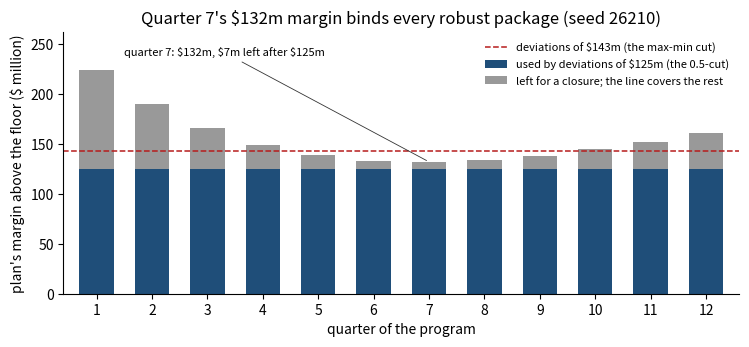
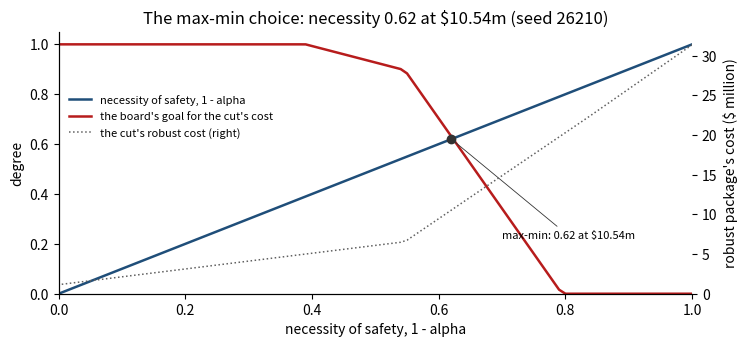
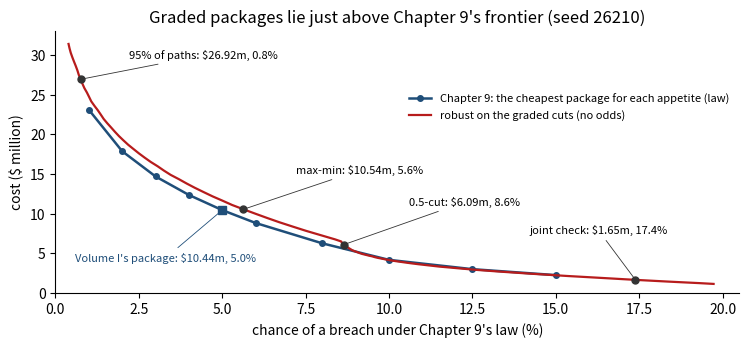
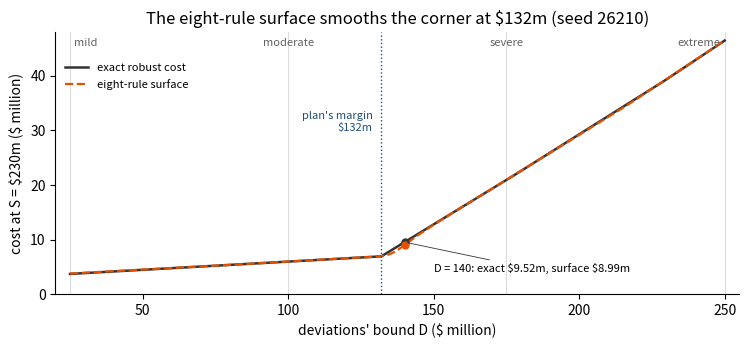

Source code (Python) for these figures, in order:
import numpy as np
from scipy import optimize, stats
import matplotlib.pyplot as plt
plt.rcParams.update({"figure.dpi": 110, "axes.spines.top": False, "axes.spines.right": False})
SEED = 26210        # the lab's seed; nothing new is drawn: every chance in the chapter uses the two streams below
BOOK_SEED = 8       # Volume I, Chapter 8's stream: the book's 100,000 paths (Online Appendix 1.B.4)
FRESH_SEED = 26209  # the book's 100,000 fresh paths (Chapter 9's lab seed)

N, Q = 100_000, 12
FLOOR = 350.0                               # the board's floor ($m)
A_E, SD_W = 0.6, 50.0                       # execution and market: E' = 0.6 E + w, w with sd $50m a quarter
LAM, J_MEAN, J_SD = 0.10, 120.0, 50.0       # funding-window closures: 0.10 a year, gamma sizes, never recovered
DEPTH0, DPQ = 28.0, 4.0                     # the draw's depth (index points); a quarter of delay: 4 points shallower
FEE, VQ, ALPHA = 0.03, 8.0, 0.05            # line fees over the program; a quarter of delay ($m); the appetite
CAP = 100.0                                 # a bank's cap on the line ($m)

def relax(x0, x_inf, k, t):
    return x_inf + (x0 - x_inf) * np.exp(-k * t)

def trough(depth, tau, t):
    return depth * (t / tau) * np.exp(1 - t / tau)

TQ = np.arange(1, Q + 1) / 4                # the twelve quarters, in years
BASE = 6.2 * relax(100, 112, 0.35, TQ)      # planned liquidity without the draw ($m; index 100 = $620 million)
SK = trough(1.0, 2.0, TQ)                   # the draw's shape, 1 at two years
SHAPE = 6.2 * SK                            # the draw, $m per index point of depth
PLAN = BASE - DEPTH0 * SHAPE                # the plan's liquidity, no levers
# m_k, the plan's margin above the floor, and l_k, what a quarter of delay adds in quarter k, are computed in
# $ billion, as the book's engine computes them, then turned into $ million: the neuro-fuzzy training of Panel 4
# is sensitive to the last digit of its data, and this way it follows the book's digit for digit
BASE_BN, SHAPE_BN = 0.62 * relax(100, 112, 0.35, TQ) / 100.0, 0.62 * SK / 100.0
MARGIN = 1000.0 * (BASE_BN - DEPTH0 * SHAPE_BN - FLOOR / 1000.0)
LIFT = 1000.0 * DPQ * SHAPE_BN

# the offices' graded words and the board's graded goal (linear memberships)
def D_cut(a):                               # deviations: usually within 50, never beyond 200
    return 200.0 - 150.0 * a
def S_cut(a):                               # a closure: most plausibly about 120, never above 300
    return 300.0 - 180.0 * a
def mu_goal(c, full=5.0, none=20.0):        # a guarantee: about $5m or less, surely no more than $20m
    return float(np.clip((none - c) / (none - full), 0.0, 1.0))

def draw_paths(seed, n=N):
    # Volume I's random stream in the book's order: each quarter the execution shocks, the closure counts, then
    # the closure sizes path by path (Chapter 9's transcription)
    rng = np.random.default_rng(seed)
    W, closures = np.empty((n, Q)), []
    for k in range(Q):
        W[:, k] = rng.normal(0.0, SD_W, n)
        count = rng.poisson(LAM / 4, n)
        size = rng.gamma((J_MEAN / J_SD) ** 2, J_SD ** 2 / J_MEAN, count.sum())
        closures.append((np.repeat(np.arange(n), count), size))
    E, e = np.empty((n, Q)), np.zeros(n)
    for k in range(Q):
        e = A_E * e + W[:, k]
        E[:, k] = e
    return E, closures

class Paths:
    # A line l covers up to l of each closure; phi quarters of delay make the draw 28 - 4 phi deep. A path stays above
    # the floor exactly when the draw is no deeper than its critical depth, so chances are exact counts.
    def __init__(self, seed, n=N):
        self.seed, self.n = seed, n
        self.E, self.closures = draw_paths(seed, n)
        self.deepest = self.E.min(axis=1)                   # the deepest deviation below plan over the program
        self.count, self.largest = np.zeros(n, int), np.zeros(n)
        for path, size in self.closures:
            np.add.at(self.count, path, 1)
            np.maximum.at(self.largest, path, size)
    def lost(self, line):                   # cumulative closures not covered by the line ($m), quarter by quarter
        out, cum = np.empty((self.n, Q)), np.zeros(self.n)
        for k, (path, size) in enumerate(self.closures):
            cum = cum + np.bincount(path, np.maximum(size - line, 0.0), self.n)
            out[:, k] = cum
        return out
    def crit(self, line):                   # each path's critical depth
        return ((BASE + self.E - self.lost(line) - FLOOR) / SHAPE).min(axis=1)
    def odds(self, line, phi):              # the chance of a breach in some quarter
        return float(np.mean(self.crit(line) < DEPTH0 - DPQ * phi))
    def inside(self, D, S):                 # the paths that lie in U(D, S)
        return (self.deepest >= -D) & (self.count <= 1) & (self.largest <= S)

def cost(line, phi):
    return FEE * line + VQ * phi

BOOK = Paths(BOOK_SEED)                     # the book's 100,000 paths
FRESH = Paths(FRESH_SEED)                   # the book's 100,000 fresh paths
k7 = int(np.argmin(MARGIN))
print("the plan's margin above the floor by quarter ($m):", " ".join(f"{x:.1f}" for x in MARGIN))
print(f"least in quarter {k7 + 1}: planned liquidity {PLAN[k7]:.0f}, margin {MARGIN[k7]:.1f}")
print("a quarter of delay lifts liquidity by ($m):", " ".join(f"{x:.1f}" for x in LIFT),
      f"-> {LIFT[k7]:.1f} in quarter {k7 + 1}")
print(f"a dollar of closure costs {FEE:.2f} on the line; a dollar of quarter {k7 + 1}'s liquidity costs "
      f"8 / {LIFT[k7]:.1f} = {VQ / LIFT[k7]:.3f} by delay")
noise_only = float(((PLAN + BOOK.E) < FLOOR).any(axis=1).mean())
print(f"Chapter 9: deviations alone breach the floor in some quarter on {100 * noise_only:.2f}% of the book's paths")

def robust(D, S, cap=None):
    # Proposition 10.1(ii): the least delay the deviations need; the margin absorbs what it can; the line the rest
    ph = max(0.0, float(np.max((D - MARGIN) / LIFT)))
    u = min(S, float(np.min(MARGIN - D + LIFT * ph)))
    if cap is not None and S - u > cap:         # a capped line: the delay must carry the uncovered part
        u = S - cap
        ph = max(0.0, float(np.max((D + u - MARGIN) / LIFT)))
    if ph > DEPTH0 / DPQ + 1e-12:
        return None
    need = (D + u - MARGIN) / LIFT
    return dict(D=float(D), S=float(S), line=float(S - u), delay=ph, cost=float(cost(S - u, ph)), absorbed=float(u),
                binding=int(np.argmax(need)) + 1)

def robust_lp(D, S):
    # the same package as a linear program: min 0.03 l + 8 phi subject to l + l_k phi >= D + S - m_k, 0 <= l <= S
    res = optimize.linprog([FEE, VQ], A_ub=np.column_stack([-np.ones(Q), -LIFT]), b_ub=MARGIN - D - S,
                           bounds=[(0, S), (0, DEPTH0 / DPQ)], method="highs")
    return float(res.fun)

def judge(pk):
    # under Chapter 9's law: the share of the book's paths inside the set, the chance of a breach on the book's and
    # the fresh paths, and the breaches inside the set (none: that is the guarantee)
    depth = DEPTH0 - DPQ * pk["delay"]
    c_book = BOOK.crit(pk["line"])
    inside = BOOK.inside(pk["D"], pk["S"])
    pk.update(coverage=float(inside.mean()), p=float(np.mean(c_book < depth)),
              p_fresh=float(np.mean(FRESH.crit(pk["line"]) < depth)), inside_breach=int((inside & (c_book < depth)).sum()))
    return pk

def slack_by_quarter(pk, D, S, first):
    # deviations at -D in every quarter, one closure of S in quarter `first`: liquidity less the floor, by quarter
    felt = np.arange(1, Q + 1) >= first
    return MARGIN + LIFT * pk["delay"] - D - felt * max(S - pk["line"], 0.0)

S90 = float(stats.gamma.ppf(0.9, (J_MEAN / J_SD) ** 2, scale=J_SD ** 2 / J_MEAN))
JOINT = judge(robust(0.0, 187.0))
CRISP = judge(robust(D_cut(0.5), S_cut(0.5)))
print(f"a closure's 90th percentile under Chapter 9's law: {S90:.1f}")
for name, pk in (("Volume I's joint check", JOINT), ("the crisp set, the 0.5-cut", CRISP)):
    print(f"\n{name} (D {pk['D']:.0f}, S {pk['S']:.0f}): delay {pk['delay']:.3f}; the margin absorbs {pk['absorbed']:.1f} of "
          f"a closure; line {pk['line']:.1f}; cost {pk['cost']:.2f}; binding quarter {pk['binding']}")
    print(f"  the linear program: {robust_lp(pk['D'], pk['S']):.4f} (closed form {pk['cost']:.4f})")
    print(f"  the set holds {100 * pk['coverage']:.1f}% of the book's paths: Theorem 10.1(iii) promises a chance of at most "
          f"{100 * (1 - pk['coverage']):.1f}%; under the law {100 * pk['p']:.2f}% (fresh {100 * pk['p_fresh']:.2f}%); "
          f"paths inside the set that breach: {pk['inside_breach']}")
print(f"\nthe crisp set: deviations use {CRISP['D']:.0f} of quarter 7's {MARGIN[k7]:.1f}; the closure's first "
      f"{CRISP['absorbed']:.1f} fits in the rest; the line covers {CRISP['line']:.1f}")

print("\nworst case on the crisp set (deviations at -125 in every quarter): the least slack over the 12 quarters, by the "
      "quarter of the closure")
worst = [slack_by_quarter(CRISP, CRISP["D"], CRISP["S"], j).min() for j in range(1, Q + 1)]
print("  closure in quarter " + " ".join(f"{j:6d}" for j in range(1, Q + 1)))
print("  least slack ($m)   " + " ".join(f"{x:6.1f}" for x in worst))
print(f"  a closure in quarters 1-7 is felt in quarter 7 and leaves it exactly at the floor; later ones are felt only "
      f"where the margin is larger")

# Proposition 10.3(iii): a future quiet through quarter 6, then E_7 = -D and the closure of S in quarter 7
quiet = PLAN + LIFT * CRISP["delay"]
damage = quiet.copy()
damage[k7:] -= CRISP["D"] + max(CRISP["S"] - CRISP["line"], 0.0)
same_cash = bool(np.allclose(quiet[:k7], damage[:k7]))
print(f"\nProposition 10.3(iii): cash at the end of quarters 1-6 is the quiet path's ({same_cash}); quarter 7 lands at "
      f"{damage[k7]:.2f}, the floor. A slowdown decided after quarter 6 cannot lift quarter 7: reading cash saves nothing.")

qs = np.arange(1, Q + 1)
fig, ax = plt.subplots(figsize=(7.6, 3.6))
ax.bar(qs, np.minimum(MARGIN, CRISP["D"]), width=0.62, color="#1F4E79", label="used by deviations of \\$125m (the 0.5-cut)")
ax.bar(qs, MARGIN - np.minimum(MARGIN, CRISP["D"]), bottom=np.minimum(MARGIN, CRISP["D"]), width=0.62, color="#999999",
       label="left for a closure; the line covers the rest")
ax.axhline(143.0, color="#B71C1C", lw=1.1, ls="--", label="deviations of \\$143m (the max-min cut)")
ax.annotate(f"quarter 7: \\${MARGIN[k7]:.0f}m, \\${MARGIN[k7] - CRISP['D']:.0f}m left after \\$125m", xy=(7, MARGIN[k7]),
            xytext=(3.3, 238), fontsize=8, ha="center", arrowprops=dict(arrowstyle="-", lw=0.6, color="#333333"))
ax.set(xlim=(0.4, 12.6), ylim=(0, 262), xticks=qs, xlabel="quarter of the program",
       ylabel="plan's margin above the floor ($ million)", title="Quarter 7's \\$132m margin binds every robust package (seed 26210)")
ax.legend(frameon=False, fontsize=8, loc="upper right"); plt.tight_layout(); plt.show()

ALPHAS = np.round(np.arange(0.0, 1.0001, 0.01), 2)
ROWS = []
for a in ALPHAS:
    pk = robust(D_cut(a), S_cut(a))
    pk.update(alpha=float(a), goal=mu_goal(pk["cost"]), safety=1.0 - float(a))
    ROWS.append(pk)
C_ALPHA = np.array([r["cost"] for r in ROWS])
MAXMIN = max(ROWS, key=lambda r: (min(r["goal"], r["safety"]), -r["alpha"]))   # ties: the larger cut
lp_gap = max(abs(robust_lp(r["D"], r["S"]) - r["cost"]) for r in ROWS)
print("cut     D      S     line   delay    cost  binding   goal  safety")
for r in ROWS[::-10]:
    print(f"{r['alpha']:3.1f} {r['D']:6.0f} {r['S']:6.0f} {r['line']:8.1f} {r['delay']:7.3f} {r['cost']:7.2f} "
          f"{r['binding']:6d} {r['goal']:8.3f} {r['safety']:6.2f}")
print(f"\nthe graded price runs from {C_ALPHA[-1]:.2f} at possibility 1 to {C_ALPHA[0]:.2f} at 0; it never falls as the "
      f"cut grows: {bool(np.all(np.diff(C_ALPHA) <= 1e-12))}; its 0.5-cut is the crisp set's {CRISP['cost']:.2f}")
print(f"every cut's closed form equals its linear program (largest gap {lp_gap:.1e})")
print(f"\nmax-min choice: the cut at {MAXMIN['alpha']:.2f}, necessity of safety {MAXMIN['safety']:.2f}, goal "
      f"{MAXMIN['goal']:.3f}: deviations within {MAXMIN['D']:.1f}, a closure within {MAXMIN['S']:.1f}, a "
      f"{MAXMIN['line']:.1f} line and {MAXMIN['delay']:.3f} quarter of delay, {MAXMIN['cost']:.2f}")

def cut_cost(a):
    return robust(D_cut(a), S_cut(a))["cost"]
lo, hi = 0.0, 1.0                           # Theorem 10.2(iii): the levels lambda with mu_G(C(1 - lambda)) >= lambda
for _ in range(50):
    mid = 0.5 * (lo + hi)
    lo, hi = (mid, hi) if mu_goal(cut_cost(1 - mid)) >= mid else (lo, mid)
LAM_STAR = lo
print(f"bisection on the level: lambda* = {LAM_STAR:.4f}, the cut at {1 - LAM_STAR:.4f}, cost {cut_cost(1 - LAM_STAR):.2f}; "
      f"on the book's grid of 0.01, the cut at {MAXMIN['alpha']:.2f}")

def maxmin_hedged(power):                   # the board's goal raised to a power: 2 is "very cheap", 1/2 "somewhat"
    return max(ROWS, key=lambda r: (min(r["goal"] ** power, r["safety"]), -r["alpha"]))
HEDGE = {p_: maxmin_hedged(p_) for p_ in (2.0, 1.0, 0.5)}
for p_, word in ((2.0, "very cheap"), (1.0, "the board's goal"), (0.5, "somewhat cheap")):
    r = HEDGE[p_]
    print(f"  {word:16s}: level {min(r['goal'] ** p_, r['safety']):.2f} at the cut {r['alpha']:.2f}, cost {r['cost']:.2f}")
hedge_order = (min(HEDGE[2.0]["goal"] ** 2, HEDGE[2.0]["safety"]) <= min(MAXMIN["goal"], MAXMIN["safety"])
               <= min(HEDGE[0.5]["goal"] ** 0.5, HEDGE[0.5]["safety"]))
print(f"a stronger goal can only lower the level (Proposition 10.2(iii)): {hedge_order} (the lab's illustration)")

saf = np.array([r["safety"] for r in ROWS])
gl = np.array([r["goal"] for r in ROWS])
fig, ax = plt.subplots(figsize=(7.6, 3.6))
ax.plot(saf, saf, color="#1F4E79", lw=1.8, label="necessity of safety, 1 - alpha")
ax.plot(saf, gl, color="#B71C1C", lw=1.8, label="the board's goal for the cut's cost")
lev = min(MAXMIN["goal"], MAXMIN["safety"])
ax.plot([MAXMIN["safety"]], [lev], "o", color="#333333", ms=6, zorder=5)
ax.annotate(f"max-min: {MAXMIN['safety']:.2f} at \\${MAXMIN['cost']:.2f}m", xy=(MAXMIN["safety"], lev), xytext=(0.70, 0.22),
            fontsize=8, arrowprops=dict(arrowstyle="-", lw=0.6, color="#333333"))
ax2 = ax.twinx()
ax2.plot(saf, C_ALPHA, color="#616161", lw=1.1, ls=":", label="the cut's robust cost (right)")
ax2.set_ylabel("robust package's cost ($ million)")
ax2.set_ylim(0, 33)
ax.set(xlim=(0, 1), ylim=(0, 1.05), xlabel="necessity of safety, 1 - alpha", ylabel="degree",
       title="The max-min choice: necessity 0.62 at \\$10.54m (seed 26210)")
h1, l1 = ax.get_legend_handles_labels(); h2, l2 = ax2.get_legend_handles_labels()
ax.legend(h1 + h2, l1 + l2, frameon=False, fontsize=8, loc="upper left", bbox_to_anchor=(0.0, 0.80))
plt.tight_layout(); plt.show()

for r in ROWS:
    judge(r)
MEETS5 = max([r for r in ROWS if r["p"] <= ALPHA], key=lambda r: r["alpha"])
COVERS95 = max([r for r in ROWS if r["coverage"] >= 0.95], key=lambda r: r["alpha"])
CAPPED = judge(robust(D_cut(0.5), S_cut(0.5), cap=CAP))
QUERY = judge(robust(140.0, 230.0))
inside_breaches = sum(r["inside_breach"] for r in ROWS) + JOINT["inside_breach"] + CRISP["inside_breach"]
promise_broken = sum(r["p"] > 1 - r["coverage"] for r in ROWS)

def frontier(P, ps=(0.01, 0.02, 0.03, 0.04, 0.05, 0.06, 0.08, 0.10, 0.125, 0.15), lines=np.arange(0.0, 300.01, 5.0)):
    # Chapter 9: for each appetite, the cheapest committed package (the line on a $5m grid, the delay continuous)
    best = {p: None for p in ps}
    for l in lines:
        c = np.sort(P.crit(l))
        for p in ps:
            d = min(DEPTH0, c[int(np.floor(p * P.n + 1e-9))])
            if d < 0:
                continue
            ph = (DEPTH0 - d) / DPQ
            if best[p] is None or cost(l, ph) < best[p][2]:
                best[p] = (float(l), float(ph), float(cost(l, ph)))
    return [dict(p=p, line=b[0], delay=b[1], cost=b[2]) for p, b in best.items()]

FRONT = frontier(BOOK)
V1 = [f for f in FRONT if abs(f["p"] - ALPHA) < 1e-12][0]
V1.update(p_book=BOOK.odds(V1["line"], V1["delay"]), p_fresh=FRESH.odds(V1["line"], V1["delay"]))
print("Chapter 9's frontier: appetite, line, delay, cost")
for f in FRONT:
    print(f"  {100 * f['p']:5.1f}% {f['line']:6.0f} {f['delay']:7.3f} {f['cost']:7.2f}")
print(f"Volume I's package: {V1['line']:.0f}, {V1['delay']:.4f}, {V1['cost']:.2f}; book {100 * V1['p_book']:.2f}%, "
      f"fresh {100 * V1['p_fresh']:.3f}%")

print("\nevery cut under the law: cut, coverage, chance on the book's paths (fresh)")
for r in ROWS[::-10]:
    print(f"  {r['alpha']:3.1f} {100 * r['coverage']:6.1f}% {100 * r['p']:7.2f}% ({100 * r['p_fresh']:.2f}%)")
print(f"paths inside a cut's set that breach, all {len(ROWS)} cuts and both crisp sets: {inside_breaches}; cuts whose chance "
      f"exceeds the share of paths outside their set: {promise_broken}")
print(f"the max-min package: {100 * MAXMIN['p']:.2f}% (fresh {100 * MAXMIN['p_fresh']:.2f}%), coverage "
      f"{100 * MAXMIN['coverage']:.1f}%, at {MAXMIN['cost']:.2f}; Volume I's package {100 * V1['p_book']:.1f}% at {V1['cost']:.2f}")
print(f"the cheapest cut meeting 5%: {MEETS5['alpha']:.2f} ({MEETS5['D']:.1f}, {MEETS5['S']:.1f}): line {MEETS5['line']:.1f}, "
      f"delay {MEETS5['delay']:.3f}, {MEETS5['cost']:.2f}; {100 * MEETS5['p']:.2f}% (fresh {100 * MEETS5['p_fresh']:.2f}%); "
      f"coverage {100 * MEETS5['coverage']:.1f}%")
print(f"the first cut holding 95% of paths: {COVERS95['alpha']:.2f} ({COVERS95['D']:.1f}, {COVERS95['S']:.1f}): line "
      f"{COVERS95['line']:.1f}, delay {COVERS95['delay']:.3f}, {COVERS95['cost']:.2f}; coverage {100 * COVERS95['coverage']:.2f}%; "
      f"{100 * COVERS95['p']:.2f}%")
print(f"a $100m cap on the line, the crisp set: delay {CAPPED['delay']:.3f}, {CAPPED['cost']:.2f}; {100 * CAPPED['p']:.2f}%")

print("\nTable 10.3: packages robust on declared sets, and their chance of a breach under Chapter 9's law")
print(f"{'set':30s} {'D':>5s} {'S':>5s} {'line':>6s} {'delay':>6s} {'cost':>6s} {'paths':>6s} {'breach':>7s} {'fresh':>6s}")
T103 = [("Volume I's joint check", JOINT), ("Crisp set (the 0.5-cut)", CRISP), ("Max-min choice (0.38-cut)", MAXMIN),
        ("Meeting 5% (0.35-cut)", MEETS5), ("95% of paths (0.08-cut)", COVERS95), ("The whole support (0-cut)", ROWS[0])]
for name, r in T103:
    print(f"{name:30s} {r['D']:5.0f} {r['S']:5.0f} {r['line']:6.0f} {r['delay']:6.2f} {r['cost']:6.2f} "
          f"{100 * r['coverage']:6.1f} {100 * r['p']:7.1f} {100 * r['p_fresh']:6.1f}")
v1_name = "Volume I's package (law)"
print(f"{v1_name:30s} {'':11s} {V1['line']:6.0f} {V1['delay']:6.2f} {V1['cost']:6.2f} {'':6s} "
      f"{100 * V1['p_book']:7.1f}")
fresh_gap = max(abs(r["p"] - r["p_fresh"]) for _, r in T103)
chances = [r["p"] for r in ROWS] + [r["p_fresh"] for r in ROWS] + [JOINT["p"], CAPPED["p"], QUERY["p"]]
se_max = max(np.sqrt(p * (1 - p) / N) for p in chances)
print(f"fresh paths within {100 * fresh_gap:.2f} points of the book's; the largest standard error of a chance: "
      f"{100 * se_max:.3f} points")

fig, ax = plt.subplots(figsize=(7.6, 3.6))
ax.plot([100 * f["p"] for f in FRONT], [f["cost"] for f in FRONT], "o-", color="#1F4E79", lw=1.8, ms=4,
        label="Chapter 9: the cheapest package for each appetite (law)")
ax.plot([100 * r["p"] for r in ROWS], C_ALPHA, color="#B71C1C", lw=1.6, label="robust on the graded cuts (no odds)")
for r, txt, xy in ((JOINT, "joint check", (14.2, 7.5)), (CRISP, "0.5-cut", (10.6, 11.0)), (MAXMIN, "max-min", (7.2, 15.0)),
                   (COVERS95, "95% of paths", (2.2, 29.5))):
    ax.plot([100 * r["p"]], [r["cost"]], "o", color="#333333", ms=5, zorder=5)
    ax.annotate(f"{txt}: \\${r['cost']:.2f}m, {100 * r['p']:.1f}%", xy=(100 * r["p"], r["cost"]), xytext=xy, fontsize=8,
                arrowprops=dict(arrowstyle="-", lw=0.6, color="#333333"))
ax.plot([100 * V1["p_book"]], [V1["cost"]], "s", color="#1F4E79", ms=6, zorder=6)
ax.annotate(f"Volume I's package: \\${V1['cost']:.2f}m, 5.0%", xy=(5.0, V1["cost"]), xytext=(0.6, 4.0), fontsize=8,
            color="#1F4E79", arrowprops=dict(arrowstyle="-", lw=0.6, color="#1F4E79"))
ax.set(xlim=(0, 20.5), ylim=(0, 33), xlabel="chance of a breach under Chapter 9's law (%)", ylabel="cost ($ million)",
       title="Graded packages lie just above Chapter 9's frontier (seed 26210)")
ax.legend(frameon=False, fontsize=8, loc="upper right", bbox_to_anchor=(1.0, 0.80)); plt.tight_layout(); plt.show()

D_LO, D_HI, S_LO, S_HI = 25.0, 250.0, 0.0, 350.0
TERMS = (("mild", "moderate", "severe", "extreme"), ("small", "large"))
ANCHORS = ((25.0, 100.0, 175.0, 250.0), (0.0, 350.0))
CENTRES = [(np.array(ANCHORS[0]) - D_LO) / (D_HI - D_LO), (np.array(ANCHORS[1]) - S_LO) / (S_HI - S_LO)]
N1 = len(CENTRES[0])

def norm(D, S):
    return (np.atleast_1d(np.asarray(D, float)) - D_LO) / (D_HI - D_LO), (np.atleast_1d(np.asarray(S, float)) - S_LO) / (S_HI - S_LO)

def firing(u, v, s, c=CENTRES):             # rule (i, j): term i of deviations and term j of closures, product
    m1 = np.exp(-((u[:, None] - c[0][None, :]) ** 2) / (2 * s[0][None, :] ** 2))
    m2 = np.exp(-((v[:, None] - c[1][None, :]) ** 2) / (2 * s[1][None, :] ** 2))
    return (m1[:, :, None] * m2[:, None, :]).reshape(len(u), -1)

def sugeno(u, v, s, th, c=CENTRES):         # Equation 10.2: the firing-weighted average of affine conclusions
    W = firing(u, v, s, c)
    Wn = W / W.sum(axis=1, keepdims=True)
    X = np.stack([np.ones_like(u), u, v], axis=1)
    return ((Wn[:, :, None] * X[:, None, :]).reshape(len(u), -1)) @ th

def local_conclusions(u, v, y, s):          # each rule's least squares, weighted by its own firing
    W, X, th = firing(u, v, s), np.stack([np.ones_like(u), u, v], axis=1), []
    for r in range(W.shape[1]):
        sw = np.sqrt(W[:, r])
        t, *_ = np.linalg.lstsq(X * sw[:, None], y * sw, rcond=None)
        th.append(t)
    return np.concatenate(th)

def local_loss(u, v, y, s):
    th = local_conclusions(u, v, y, s)
    e = sugeno(u, v, s, th) - y
    return th, float(e @ e / len(y))

def train(u, v, y, width=(0.08, 0.5), iters=300, h=1e-6, lo=0.03, hi=0.6):
    s = [np.full(N1, width[0]), np.full(len(CENTRES[1]), width[1])]
    th, loss = local_loss(u, v, y, s)
    hist, step = [loss], 0.01
    for _ in range(iters):
        p0 = np.concatenate(s)
        g = np.zeros_like(p0)
        for i in range(p0.size):            # the gradient of the error in the widths, by forward differences
            q = p0.copy(); q[i] += h
            g[i] = (local_loss(u, v, y, [q[:N1], q[N1:]])[1] - loss) / h
        t = step
        while True:                         # projected Armijo step, halved until the error falls enough
            q = np.clip(p0 - t * g, lo, hi)
            thq, lq = local_loss(u, v, y, [q[:N1], q[N1:]])
            if lq <= loss - 1e-4 * float(g @ (p0 - q)) or t < 1e-10:
                break
            t *= 0.5
        if lq >= loss - 1e-12:
            break
        s, th, loss = [q[:N1], q[N1:]], thq, lq
        hist.append(loss)
        step = min(4 * t, 1.0)
    return s, th, hist

Dg, Sg = np.arange(D_LO, D_HI + 0.1, 25.0), np.arange(S_LO, S_HI + 0.1, 25.0)
DD, SS = np.meshgrid(Dg, Sg, indexing="ij")
C150 = np.array([[robust(d, s_)["cost"] for s_ in Sg] for d in Dg])
u150, v150 = norm(DD.ravel(), SS.ravel())
WIDTHS, THETA, HIST = train(u150, v150, C150.ravel())

def surface(D, S):
    u, v = norm(D, S)
    return sugeno(u, v, WIDTHS, THETA)

print(f"{C150.size} exact robust costs; {len(HIST) - 1} Armijo steps: mean squared error {HIST[0]:.4f} -> {HIST[-1]:.5f}")
print("learned widths: deviations " + ", ".join(f"{x:.3f}" for x in WIDTHS[0]) + "; closures "
      + ", ".join(f"{x:.3f}" for x in WIDTHS[1]))
RULES = []
print("\nrule (deviations, closures)  anchor D, S   conclusion there (exact)   per $m of D   per $m of S")
for i in range(N1):
    for j in range(len(CENTRES[1])):
        a0, a1, a2 = THETA[3 * (i * 2 + j):3 * (i * 2 + j) + 3]
        uc, vc = CENTRES[0][i], CENTRES[1][j]
        Dc, Sc = ANCHORS[0][i], ANCHORS[1][j]
        rule = dict(name=f"{TERMS[0][i]}-{TERMS[1][j]}", D=Dc, S=Sc, a=(float(a0), float(a1), float(a2)),
                    concl=float(a0 + a1 * uc + a2 * vc), exact=robust(Dc, Sc)["cost"], per_D=float(a1 / (D_HI - D_LO)),
                    per_S=float(a2 / (S_HI - S_LO)))
        RULES.append(rule)
        print(f"{rule['name']:28s} {Dc:5.0f} {Sc:5.0f} {rule['concl']:12.2f} ({rule['exact']:5.2f}) {rule['per_D']:13.4f} "
              f"{rule['per_S']:13.4f}")
print("where the line is needed the rules charge about 3 cents a dollar of closure, the line's fee; the severe and "
      "extreme rules about 33 and 35 cents a dollar of deviation, the price of delay")

def global_fit(terms=(3, 2), iters=300, h=1e-6):
    # six rules trained for accuracy alone: one least-squares fit for all conclusions; centres and widths free
    n1, n2 = terms
    c = [np.linspace(0.1, 0.9, n1), np.linspace(0.1, 0.9, n2)]
    sw = [np.full(n1, 0.8 / n1), np.full(n2, 0.8 / n2)]
    def design(u, v, c, sw):
        W = firing(u, v, sw, c)
        Wn = W / W.sum(axis=1, keepdims=True)
        X = np.stack([np.ones_like(u), u, v], axis=1)
        return (Wn[:, :, None] * X[:, None, :]).reshape(len(u), -1)
    def lsq(c, sw):
        A = design(u150, v150, c, sw)
        th, *_ = np.linalg.lstsq(A, C150.ravel(), rcond=None)
        e = A @ th - C150.ravel()
        return th, float(e @ e / len(e))
    def unpack(q):
        return [q[:n1], q[n1:n1 + n2]], [np.maximum(q[n1 + n2:2 * n1 + n2], 0.03), np.maximum(q[2 * n1 + n2:], 0.03)]
    th, loss = lsq(c, sw)
    step = 0.05
    for _ in range(iters):
        p0 = np.concatenate([c[0], c[1], sw[0], sw[1]])
        g = np.zeros_like(p0)
        for i in range(p0.size):
            q = p0.copy(); q[i] += h
            g[i] = (lsq(*unpack(q))[1] - loss) / h
        t = step
        while True:
            cq, sq = unpack(p0 - t * g)
            thq, lq = lsq(cq, sq)
            if lq <= loss - 1e-4 * t * float(g @ g) or t < 1e-8:
                break
            t *= 0.5
        if lq >= loss:
            break
        c, sw, th, loss = cq, sq, thq, lq
        step = min(4 * t, 1.0)
    concl = [float(th[3 * r] + th[3 * r + 1] * c[0][r // n2] + th[3 * r + 2] * c[1][r % n2]) for r in range(n1 * n2)]
    return dict(c=c, sw=sw, th=th, concl=concl, predict=lambda D, S: design(*norm(D, S), c, sw) @ th)

GLOBAL = global_fit()
print("\nsix rules trained for accuracy alone: conclusions at their centres " + ", ".join(f"{x:.2f}" for x in GLOBAL["concl"]))

Dv, Sv = np.arange(D_LO, D_HI + 0.1, 5.0), np.arange(S_LO, S_HI + 0.1, 5.0)
DV, SV = np.meshgrid(Dv, Sv, indexing="ij")
EXACT = np.array([[robust(d, s_)["cost"] for s_ in Sv] for d in Dv])
ERR = surface(DV.ravel(), SV.ravel()).reshape(DV.shape) - EXACT
kmax = np.unravel_index(np.argmax(np.abs(ERR)), ERR.shape)
CERT = dict(points=int(ERR.size), rms=float(np.sqrt(np.mean(ERR ** 2))), max_abs=float(np.abs(ERR).max()),
            at=(float(Dv[kmax[0]]), float(Sv[kmax[1]])), within=float(np.mean(np.abs(ERR) <= 0.25)))
GERR = GLOBAL["predict"](DV.ravel(), SV.ravel()) - EXACT.ravel()
G_RMS = float(np.sqrt(np.mean(GERR ** 2)))
print(f"eight rules, learned rule by rule: {CERT['points']:,} declarations, root-mean-square error {CERT['rms']:.3f}; "
      f"within 0.25 on {100 * CERT['within']:.1f}%; largest error {CERT['max_abs']:.3f} at D {CERT['at'][0]:.0f}, "
      f"S {CERT['at'][1]:.0f}, beside the corner at the {MARGIN[k7]:.0f} margin")
print(f"six rules trained for accuracy alone: root-mean-square error {G_RMS:.3f}; their conclusions run from "
      f"{min(GLOBAL['concl']):.2f} to {max(GLOBAL['concl']):.2f}: no office could read them")

Q_PRED = float(surface(140.0, 230.0)[0])
print(f"\nthe revision (D 140, S 230): the surface says {Q_PRED:.2f}; the exact solve says {QUERY['cost']:.2f}, a "
      f"{QUERY['line']:.0f} line and {QUERY['delay']:.3f} quarter of delay; under the law {100 * QUERY['p']:.2f}% "
      f"(fresh {100 * QUERY['p_fresh']:.2f}%)")
print(f"the difference, {QUERY['cost'] - Q_PRED:.2f}, sits at the corner: deviations of 140 exceed quarter 7's margin by "
      f"{140 - MARGIN[k7]:.1f}")

Dl = np.linspace(D_LO, D_HI, 451)
ex = np.array([robust(d, 230.0)["cost"] for d in Dl])
fig, ax = plt.subplots(figsize=(7.6, 3.6))
for a_ in ANCHORS[0]:
    ax.axvline(a_, color="#DDDDDD", lw=0.8, zorder=0)
for a_, nm, ha in zip(ANCHORS[0], TERMS[0], ("left", "center", "center", "right")):
    ax.text(a_ + {"left": 1.5, "center": 0, "right": -1.5}[ha], 45.5, nm, fontsize=8, color="#616161", ha=ha)
ax.plot(Dl, ex, color="#333333", lw=1.8, label="exact robust cost")
ax.plot(Dl, surface(Dl, np.full_like(Dl, 230.0)), color="#E65100", lw=1.6, ls="--", label="eight-rule surface")
ax.axvline(MARGIN[k7], color="#1F4E79", lw=1.0, ls=":")
ax.text(MARGIN[k7] - 3, 30, "plan's margin\n\\$132m", fontsize=8, color="#1F4E79", ha="right")
ax.plot([140.0], [QUERY["cost"]], "o", color="#333333", ms=5)
ax.plot([140.0], [Q_PRED], "o", color="#E65100", ms=5)
ax.annotate(f"D = 140: exact \\${QUERY['cost']:.2f}m, surface \\${Q_PRED:.2f}m", xy=(140.0, QUERY["cost"]), xytext=(150, 4.0),
            fontsize=8, arrowprops=dict(arrowstyle="-", lw=0.6, color="#333333"))
ax.set(xlim=(20, 255), ylim=(0, 48), xlabel="deviations' bound D ($ million)", ylabel="cost at S = \\$230m (\\$ million)",
       title="The eight-rule surface smooths the corner at \\$132m (seed 26210)")
ax.legend(frameon=False, fontsize=8, loc="upper left", bbox_to_anchor=(0.0, 0.92)); plt.tight_layout(); plt.show()

pc = lambda x: 100 * x
R = {round(r["alpha"], 2): r for r in ROWS}
OA_CUTS = {1.0: (50, 120, 38, 0.0, 1.14, 17.8, 19.73), 0.9: (65, 138, 71, 0.0, 2.13, 29.3, 15.38),
           0.8: (80, 156, 104, 0.0, 3.12, 43.0, 12.05), 0.7: (95, 174, 137, 0.0, 4.11, 56.8, 10.05),
           0.6: (110, 192, 170, 0.0, 5.10, 69.1, 9.07), 0.5: (125, 210, 203, 0.0, 6.09, 78.9, 8.64),
           0.4: (140, 228, 228, 0.327, 9.46, 85.9, 6.34), 0.3: (155, 246, 246, 0.937, 14.88, 90.6, 3.45),
           0.2: (170, 264, 264, 1.547, 20.30, 93.4, 1.79), 0.1: (185, 282, 282, 2.169, 25.81, 94.8, 0.87),
           0.0: (200, 300, 300, 2.797, 31.37, 95.6, 0.39)}
OA_FRONT = {0.01: (190, 2.174, 23.09), 0.02: (170, 1.595, 17.86), 0.03: (180, 1.161, 14.68), 0.04: (165, 0.925, 12.35),
            0.05: (170, 0.668, 10.44), 0.06: (160, 0.502, 8.82), 0.08: (160, 0.182, 6.25), 0.10: (135, 0.015, 4.17),
            0.125: (100, 0.0, 3.00), 0.15: (75, 0.0, 2.25)}
OA_RULES = {"mild-small": (-0.04, 0.00, 0.0014, 0.0015), "mild-large": (7.23, 7.29, 0.0295, 0.0289),
            "moderate-small": (-0.12, 0.00, 0.0122, 0.0156), "moderate-large": (9.54, 9.54, 0.0315, 0.0299),
            "severe-small": (14.05, 14.01, 0.3288, 0.0300), "severe-large": (24.55, 24.51, 0.3288, 0.0300),
            "extreme-small": (39.58, 39.58, 0.3531, 0.0300), "extreme-large": (50.08, 50.08, 0.3531, 0.0300)}
OA_MARGIN = (224.2, 190.1, 165.6, 148.9, 138.5, 133.2, 132.0, 133.9, 138.2, 144.4, 151.9, 160.4)
checks = [
    # Section 10.1 and Worked Example 10.1, Steps 1-2 (Panel 1)
    ("a closure's 90th percentile, the joint check's S (workbook)", S90, 187, 0.5),
    ("joint check: line (workbook)", JOINT["line"], 55.0, 0.05),
    ("joint check: delay (workbook)", JOINT["delay"], 0, 5e-4),
    ("joint check: cost (workbook)", JOINT["cost"], 1.65, 5e-3),
    ("joint check: chance of a breach under the law", pc(JOINT["p"]), 17.39, 5e-3),
    ("joint check: chance on the fresh paths", pc(JOINT["p_fresh"]), 17.12, 5e-3),
    ("joint check: share of paths in its set", pc(JOINT["coverage"]), 1.5, 0.05),
    ("deviations alone breach (Chapter 9), %", pc(noise_only), 8.4, 0.05),
] + [(f"plan's margin, quarter {k + 1} (workbook)", MARGIN[k], OA_MARGIN[k], 0.05) for k in range(Q)] + [
    ("the margin is least in quarter 7 (workbook)", k7 + 1, 7, 0),
    ("a quarter of delay lifts quarter 7 by (workbook)", LIFT[k7], 24.6, 0.05),
    ("delay's price a dollar at quarter 7, cents (workbook)", 100 * VQ / LIFT[k7], 33, 0.5),
    ("crisp set: line (workbook)", CRISP["line"], 203.0, 0.05),
    ("crisp set: the closure's first part fits in the margin (workbook)", CRISP["absorbed"], 7, 0.5),
    ("crisp set: delay (workbook)", CRISP["delay"], 0, 5e-4),
    ("crisp set: cost (workbook)", CRISP["cost"], 6.09, 5e-3),
    ("crisp set: binding quarter (workbook)", CRISP["binding"], 7, 0),
    ("crisp set: chance under the law", pc(CRISP["p"]), 8.64, 5e-3),
    ("crisp set: chance on the fresh paths", pc(CRISP["p_fresh"]), 8.43, 5e-3),
    ("crisp set: share of paths in its set", pc(CRISP["coverage"]), 78.9, 0.05),
    ("crisp set: Theorem 10.1(iii) promised at most, % (workbook)", pc(1 - CRISP["coverage"]), 21, 0.5),
    ("the closed form equals the linear program, largest gap", lp_gap, 0, 1e-6),
    ("Proposition 10.3(iii): quarter 7 on the damage path (workbook)", damage[k7], 350.0, 5e-3),
]
for a_, (d_, s_, l_, ph_, c_, cov_, p_) in OA_CUTS.items():
    r = R[a_]
    checks += [(f"cut {a_:.1f}: D (workbook)", r["D"], d_, 0.5), (f"cut {a_:.1f}: S (workbook)", r["S"], s_, 0.5),
               (f"cut {a_:.1f}: line (workbook)", r["line"], l_, 0.5), (f"cut {a_:.1f}: delay (workbook)", r["delay"], ph_, 5e-4),
               (f"cut {a_:.1f}: cost (workbook)", r["cost"], c_, 5e-3), (f"cut {a_:.1f}: share of paths in the set", pc(r["coverage"]), cov_, 0.05),
               (f"cut {a_:.1f}: chance under the law", pc(r["p"]), p_, 5e-3)]
checks += [
    ("cut 0.0: binding quarter (workbook)", R[0.0]["binding"], 6, 0),
    ("cut 0.1: binding quarter (workbook)", R[0.1]["binding"], 6, 0),
    ("cut 0.2: binding quarter (workbook)", R[0.2]["binding"], 7, 0),
    ("cuts on the grid of 0.01", len(ROWS), 101, 0),
    ("Theorem 10.2(ii): cuts whose price falls as the set grows (workbook)", int(np.sum(np.diff(C_ALPHA) > 1e-12)), 0, 0),
    # Theorem 10.2(iii), Figure 10.1, Worked Example 10.1, Step 3 (Panel 2)
    ("max-min: the cut (workbook)", MAXMIN["alpha"], 0.38, 5e-3),
    ("max-min: necessity of safety (workbook)", MAXMIN["safety"], 0.62, 5e-3),
    ("max-min: goal (workbook)", MAXMIN["goal"], 0.630, 5e-4),
    ("max-min: D (workbook)", MAXMIN["D"], 143.0, 0.05),
    ("max-min: S (workbook)", MAXMIN["S"], 231.6, 0.05),
    ("max-min: line (workbook)", MAXMIN["line"], 231.6, 0.05),
    ("max-min: delay (workbook)", MAXMIN["delay"], 0.449, 5e-4),
    ("max-min: cost (workbook)", MAXMIN["cost"], 10.54, 5e-3),
    ("bisection on the level: lambda*", LAM_STAR, 0.62, 5e-3),
    ("hedges: a stronger goal can only lower the level, violations (workbook)", int(not hedge_order), 0, 0),
    # Theorem 10.1(iii), Table 10.3, Figure 10.3, Worked Example 10.1, Step 4 (Panel 3)
    ("max-min: chance under the law", pc(MAXMIN["p"]), 5.64, 5e-3),
    ("max-min: chance on the fresh paths", pc(MAXMIN["p_fresh"]), 5.51, 5e-3),
    ("max-min: share of paths in its set", pc(MAXMIN["coverage"]), 87.0, 0.05),
    ("meeting 5%: the cut (workbook)", MEETS5["alpha"], 0.35, 5e-3),
    ("meeting 5%: D (workbook)", MEETS5["D"], 147.5, 0.05),
    ("meeting 5%: S (workbook)", MEETS5["S"], 237.0, 0.05),
    ("meeting 5%: line (workbook)", MEETS5["line"], 237.0, 0.05),
    ("meeting 5%: delay (workbook)", MEETS5["delay"], 0.632, 5e-4),
    ("meeting 5%: cost (workbook)", MEETS5["cost"], 12.17, 5e-3),
    ("meeting 5%: chance under the law", pc(MEETS5["p"]), 4.71, 5e-3),
    ("meeting 5%: chance on the fresh paths", pc(MEETS5["p_fresh"]), 4.62, 5e-3),
    ("meeting 5%: share of paths in its set", pc(MEETS5["coverage"]), 88.5, 0.05),
    ("95% of paths: the cut (workbook)", COVERS95["alpha"], 0.08, 5e-3),
    ("95% of paths: D (workbook)", COVERS95["D"], 188.0, 0.05),
    ("95% of paths: S (workbook)", COVERS95["S"], 285.6, 0.05),
    ("95% of paths: line (workbook)", COVERS95["line"], 285.6, 0.05),
    ("95% of paths: delay (workbook)", COVERS95["delay"], 2.294, 5e-4),
    ("95% of paths: cost (workbook)", COVERS95["cost"], 26.92, 5e-3),
    ("95% of paths: share of paths in its set", pc(COVERS95["coverage"]), 95.02, 5e-3),
    ("95% of paths: chance under the law", pc(COVERS95["p"]), 0.76, 5e-3),
    ("the whole support: chance on the fresh paths (Table 10.3)", pc(ROWS[0]["p_fresh"]), 0.4, 0.05),
    ("a $100m cap: delay (workbook)", CAPPED["delay"], 4.279, 5e-4),
    ("a $100m cap: cost (workbook)", CAPPED["cost"], 37.23, 5e-3),
    ("a $100m cap: chance under the law", pc(CAPPED["p"]), 0.64, 5e-3),
    ("Volume I's package: chance on the book's paths", pc(V1["p_book"]), 5.0, 0.05),
    ("Volume I's package: chance on the fresh paths", pc(V1["p_fresh"]), 4.907, 5e-4),
    ("Table 10.3: fresh paths within, points", pc(fresh_gap), 0.3, 0.05),
    ("largest standard error of a chance, points (workbook)", pc(se_max), 0.13, 5e-3),
    ("paths inside a set that breach (the guarantee)", inside_breaches, 0, 0),
    ("Theorem 10.1(iii): cuts whose chance exceeds 1 - coverage (workbook)", promise_broken, 0, 0),
]
for p_, (l_, ph_, c_) in OA_FRONT.items():
    f = [x for x in FRONT if abs(x["p"] - p_) < 1e-12][0]
    checks += [(f"frontier {100 * p_:g}%: line", f["line"], l_, 0), (f"frontier {100 * p_:g}%: delay", f["delay"], ph_, 5e-4),
               (f"frontier {100 * p_:g}%: cost (workbook)", f["cost"], c_, 5e-3)]
checks += [
    # Theorem 10.3, Section 10.4, Online Appendix Example 10.B.2 (Panel 4)
    ("neuro-fuzzy: training points", C150.size, 150, 0),
    ("neuro-fuzzy: Armijo steps", len(HIST) - 1, 300, 0),
    ("neuro-fuzzy: mean squared error at the start", HIST[0], 0.0802, 5e-5),
    ("neuro-fuzzy: mean squared error after training", HIST[-1], 0.00806, 5e-6),
] + [(f"width, deviations {TERMS[0][i]} (workbook)", WIDTHS[0][i], w_, 5e-4)
     for i, w_ in enumerate((0.126, 0.062, 0.066, 0.053))] + [
    (f"width, closures {TERMS[1][j]} (workbook)", WIDTHS[1][j], w_, 5e-4) for j, w_ in enumerate((0.110, 0.331))]
for rule in RULES:
    cc, ex_, pd_, ps_ = OA_RULES[rule["name"]]
    checks += [(f"rule {rule['name']}: conclusion at its anchor (workbook)", rule["concl"], cc, 5e-3),
               (f"rule {rule['name']}: exact cost at its anchor (workbook)", rule["exact"], ex_, 5e-3),
               (f"rule {rule['name']}: per $m of D (workbook)", rule["per_D"], pd_, 5e-5),
               (f"rule {rule['name']}: per $m of S (workbook)", rule["per_S"], ps_, 5e-5)]
checks += [
    ("global fit: the six rules", len(GLOBAL["concl"]), 6, 0),
] + [(f"global fit: conclusion at centre {r_ + 1}", GLOBAL["concl"][r_], v_, 5e-3)
     for r_, v_ in enumerate((-0.03, 6.71, 58.64, -9.56, -19.49, 61.58))] + [
    # Theorem 10.3(iv), Figure 10.2, Worked Example 10.1, Step 5 (Panel 5)
    ("certification: declarations on the grid", CERT["points"], 3266, 0),
    ("certification: root-mean-square error", CERT["rms"], 0.158, 5e-4),
    ("certification: within $0.25m, %", pc(CERT["within"]), 93.5, 0.05),
    ("certification: largest error (workbook)", CERT["max_abs"], 0.954, 5e-4),
    ("certification: largest error at D", CERT["at"][0], 135, 0),
    ("certification: largest error at S", CERT["at"][1], 70, 0),
    ("global fit: root-mean-square error", G_RMS, 0.183, 5e-4),
    ("revision (140, 230): the surface (workbook)", Q_PRED, 8.99, 5e-3),
    ("revision (140, 230): exact cost (workbook)", QUERY["cost"], 9.52, 5e-3),
    ("revision (140, 230): line (workbook)", QUERY["line"], 230, 0.5),
    ("revision (140, 230): delay (workbook)", QUERY["delay"], 0.327, 5e-4),
    ("revision (140, 230): chance under the law", pc(QUERY["p"]), 6.33, 5e-3),
]
ok = 0
for name, got, want, tol in checks:
    status = "PASS" if abs(got - want) <= tol else "FAIL"; ok += status == "PASS"
    fmt = ".6f" if 0 < abs(want) < 0.01 else ".4f"
    print(f"{name:66s} {got:14{fmt}}   book {want:12{fmt}}   {status}")
print(f"\n{ok} of {len(checks)} checkpoints PASS")
